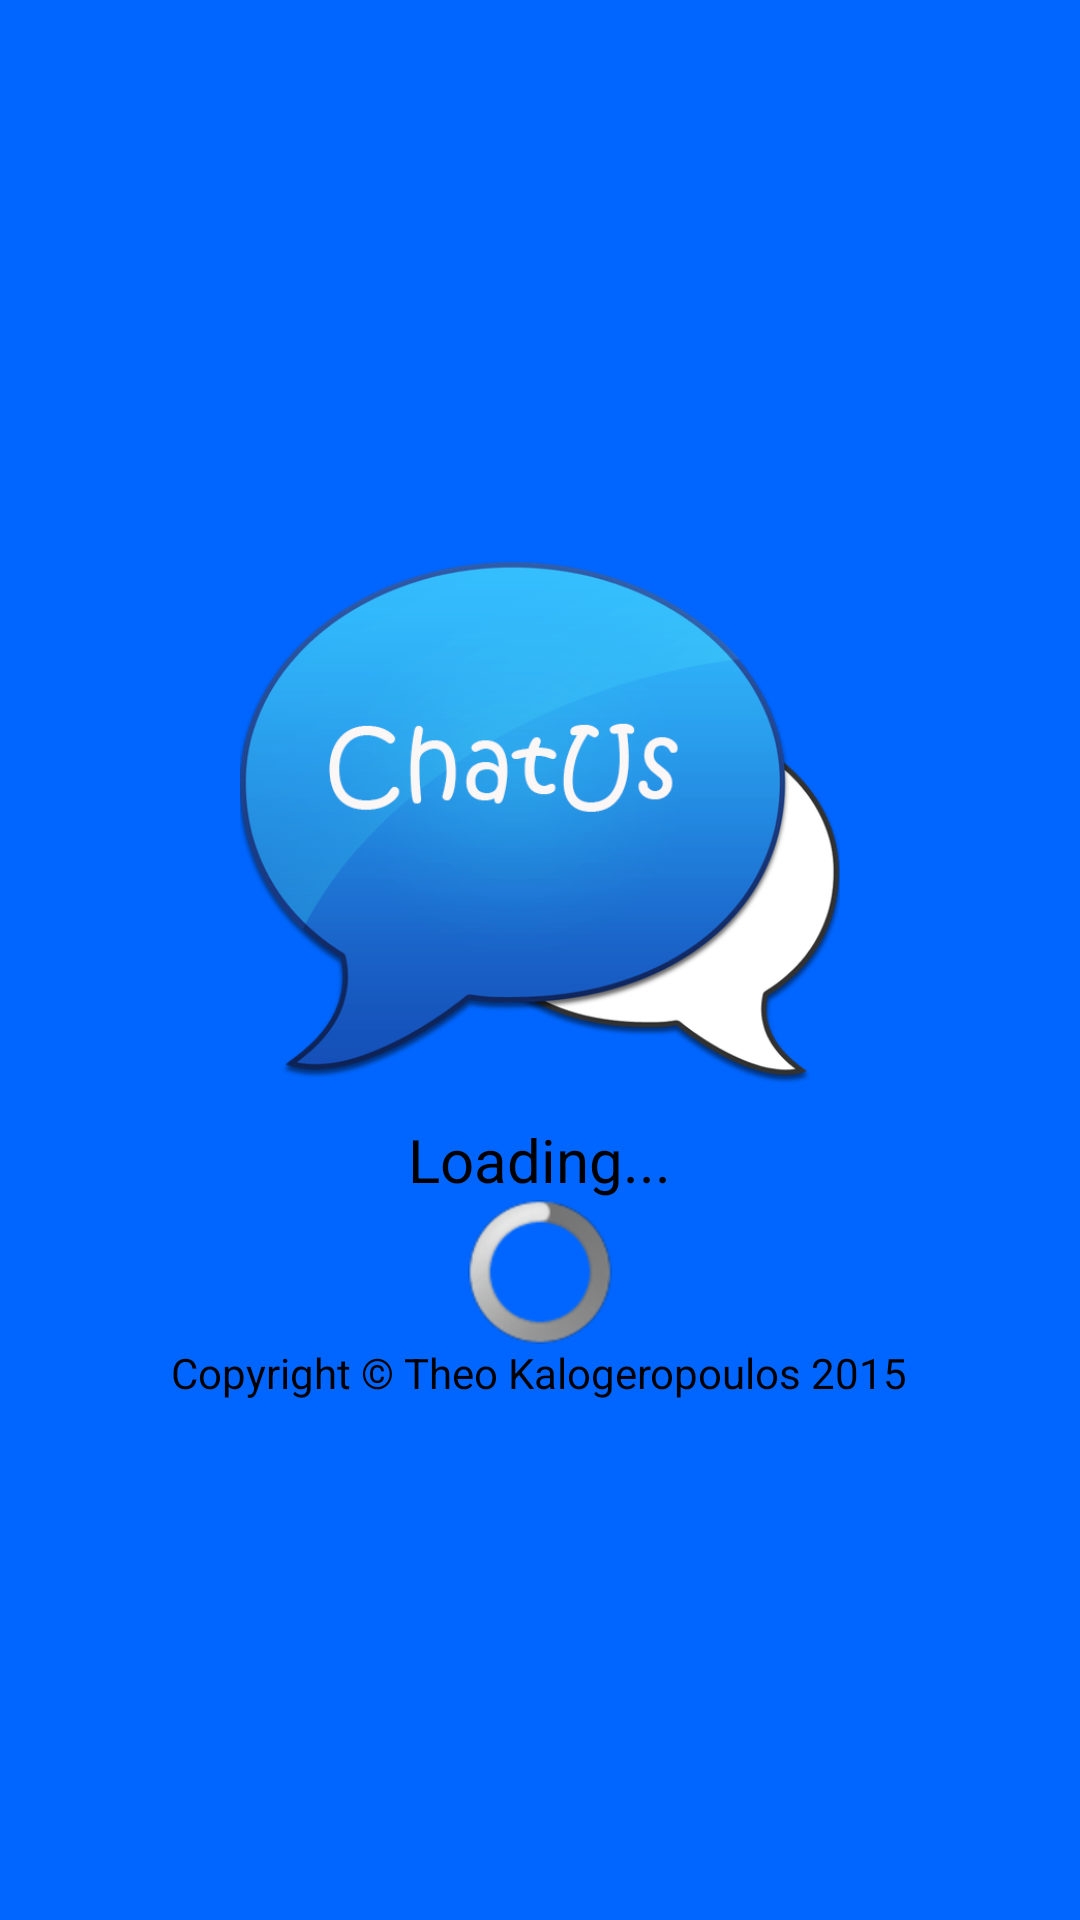

Reconstruct the res/layout file that produces this screen, plus the resources it refers to.
<!-- AndroidManifest.xml: application theme AppTheme -->
<!-- res/layout/activity_preloader.xml -->
<?xml version="1.0" encoding="utf-8"?>
<LinearLayout xmlns:android="http://schemas.android.com/apk/res/android"
    android:layout_width="match_parent"
    android:layout_height="match_parent"
    android:background="#0066FF"
    android:gravity="center"
    android:orientation="vertical" >

    <ImageView
        android:id="@+id/image"
        android:layout_width="236sp"
        android:layout_height="200sp"
        android:layout_weight="0"
        android:scaleType="centerInside"
        android:src="@drawable/im1" />

    <TextView
        android:id="@+id/load"
        android:layout_width="wrap_content"
        android:layout_height="wrap_content"
        android:layout_weight="0"
        android:text="Loading..."
        android:textColor="#000"
        android:textSize="20sp" />

    <ProgressBar
        android:id="@+id/progressBar1"
        style="@android:style/Widget.ProgressBar.Inverse"
        android:layout_width="wrap_content"
        android:layout_height="wrap_content"
        android:layout_weight="0" />

    <TextView
        android:id="@+id/textView1"
        android:layout_width="wrap_content"
        android:layout_height="wrap_content"
        android:layout_weight="0"
        android:textColor="#000"
        android:text="Copyright © Theo Kalogeropoulos 2015" />

</LinearLayout>
<!-- resources referenced by this layout -->
<resources>
  <!-- drawable im1: png bitmap (drawable-hdpi, 95293 bytes) -->
</resources>
